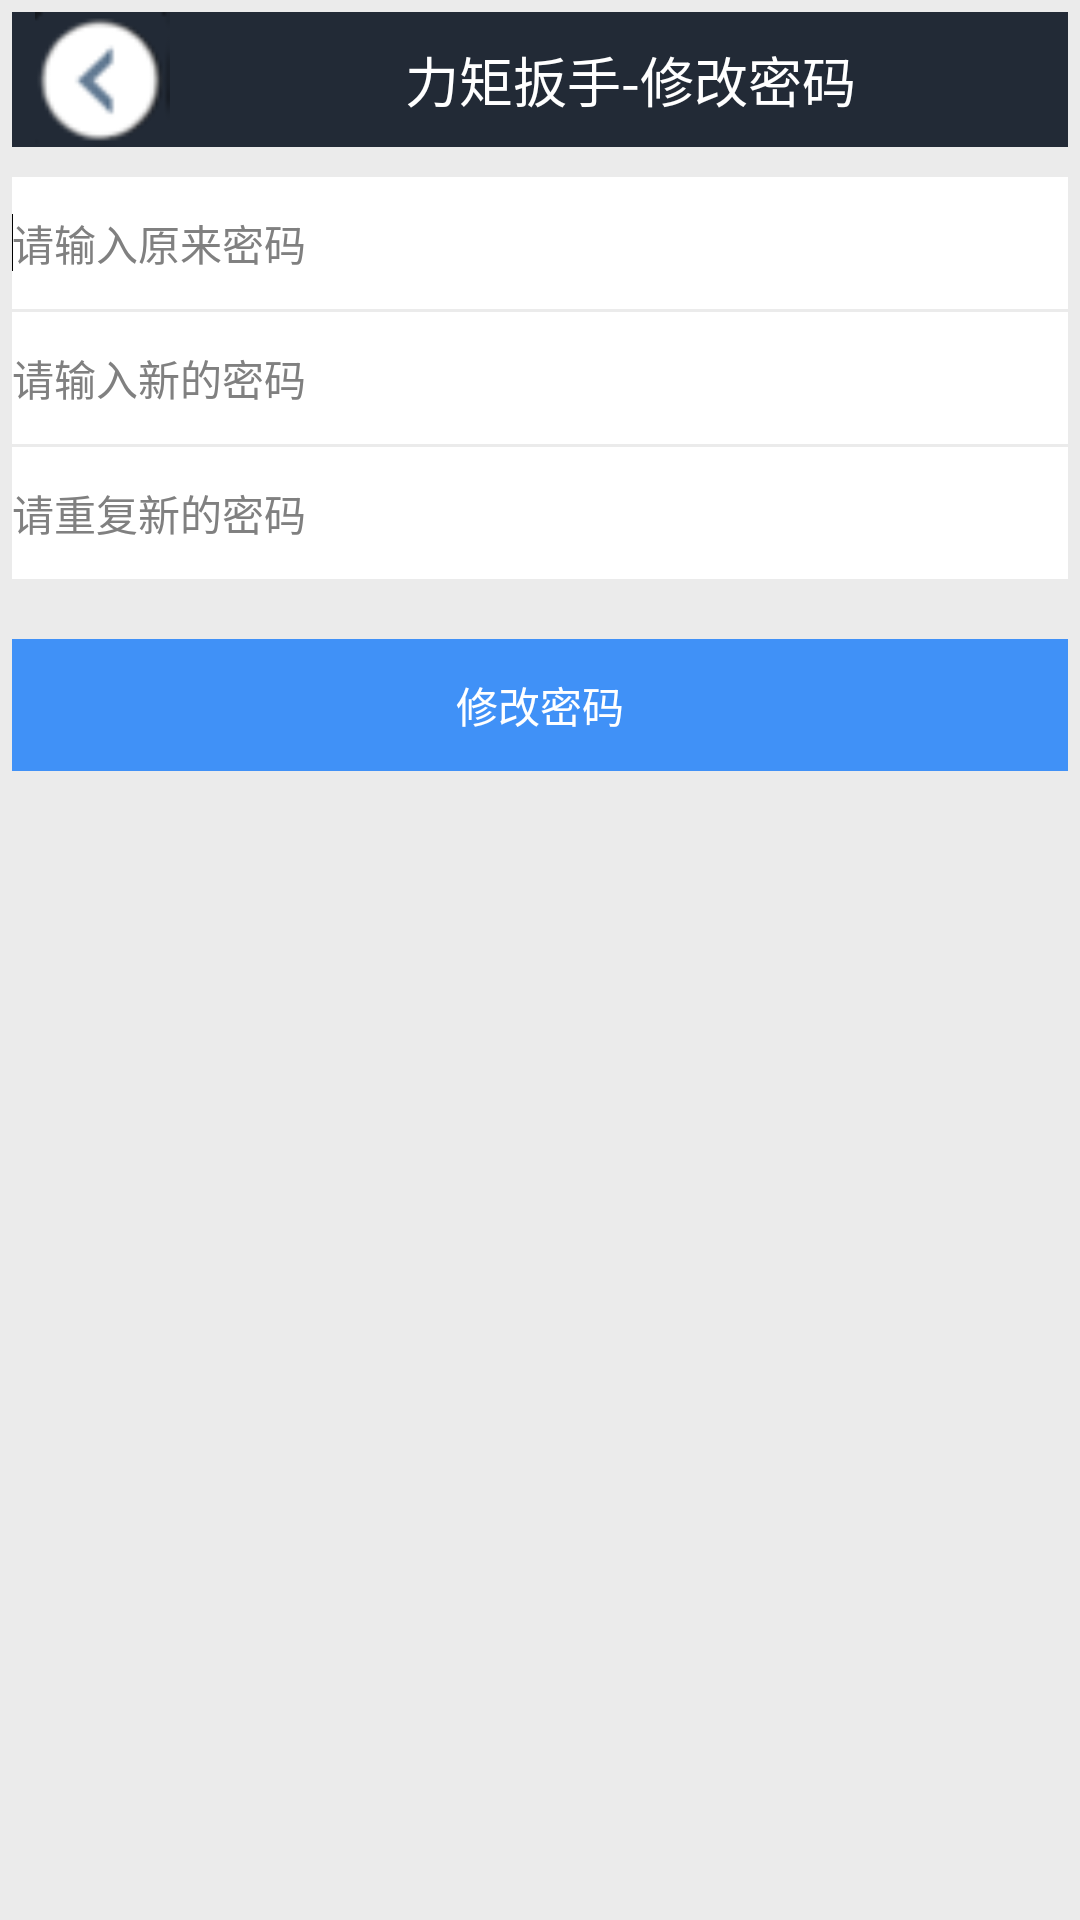

Android layout source for this screen:
<!-- AndroidManifest.xml: application theme AppTheme -->
<!-- res/layout/activity_updpwd.xml -->
<?xml version="1.0" encoding="utf-8"?>
<LinearLayout xmlns:android="http://schemas.android.com/apk/res/android"
    android:layout_width="match_parent"
    android:layout_height="match_parent"
    android:background="@color/color_bg"
    android:paddingBottom="@dimen/activity_vertical_margin"
    android:paddingLeft="@dimen/activity_horizontal_margin"
    android:paddingRight="@dimen/activity_horizontal_margin"
    android:paddingTop="@dimen/activity_vertical_margin"
    android:orientation="vertical" >
    <LinearLayout
	    android:layout_width="match_parent"
	    android:layout_height="wrap_content"
	    android:orientation="horizontal" >
		<ImageView
		    android:id="@+id/imgback"
		    android:layout_width="60dp"
		    android:layout_height="@dimen/dimen_height_title"
		    android:src="@drawable/back"
		    android:background="@drawable/selector_imageback"
		    android:contentDescription="@string/app_img" />
	    <TextView
	        android:id="@+id/Tvtitle"
	        android:layout_width="wrap_content"
	        android:layout_height="@dimen/dimen_height_title"
	        android:textSize="@dimen/size_title"
	  		android:gravity="center"
	  		android:textColor="@color/color_button_fore"
	        android:layout_weight="1"
	        android:background="@color/color_title_bg"
	        android:text="@string/updpwd_title" />
	</LinearLayout>

	<AutoCompleteTextView
        android:id="@+id/txtoldpassword"
        android:layout_width="match_parent"
        android:layout_height="@dimen/dimen_height"
        android:layout_marginTop="@dimen/dimen_margintop"
        android:textSize="@dimen/size_text"
        android:background="@color/color_bg_controle"
        android:hint="@string/updpwd_txtoldpassword" 
        android:inputType="textPassword">
        <requestFocus />
    </AutoCompleteTextView>

    <AutoCompleteTextView
        android:id="@+id/txtnewpassword"
        android:layout_width="match_parent"
        android:layout_height="@dimen/dimen_height"
        android:layout_marginTop="1dp"
        android:textSize="@dimen/size_text"
        android:background="@color/color_bg_controle"
        android:hint="@string/updpwd_txtnewpassword"
        android:inputType="textPassword">
    </AutoCompleteTextView>

    <AutoCompleteTextView
        android:id="@+id/txtreppassword"
        android:layout_width="match_parent"
        android:layout_height="@dimen/dimen_height"
        android:layout_marginTop="1dp"
        android:textSize="@dimen/size_text"
        android:background="@color/color_bg_controle"
        android:hint="@string/updpwd_txtreppassword"
        android:inputType="textPassword">
    </AutoCompleteTextView>
     
    <Button
        android:id="@+id/btnsave"
        android:layout_width="match_parent"
        android:layout_height="@dimen/dimen_height"
        android:textSize="@dimen/size_text"
        android:textColor="@color/color_button_fore"
        android:layout_marginTop="20dp"
        android:background="@drawable/selector_button"
        android:text="@string/updpwd_btnsave" />
</LinearLayout>
<!-- resources referenced by this layout -->
<resources>
  <color name="color_bg">#EBEBEB</color>
  <color name="color_bg_controle">#FFFFFF</color>
  <color name="color_button_fore">#FFFFFF</color>
  <color name="color_title_bg">#222A36</color>
  <dimen name="activity_horizontal_margin">4dp</dimen>
  <dimen name="activity_vertical_margin">4dp</dimen>
  <dimen name="dimen_height">44dp</dimen>
  <dimen name="dimen_height_title">45dp</dimen>
  <dimen name="dimen_margintop">10dp</dimen>
  <dimen name="size_text">14dp</dimen>
  <dimen name="size_title">18dp</dimen>
  <!-- drawable back: png bitmap (drawable, 2398 bytes) -->
  <!-- drawable selector_button (drawable) -->
  <?xml version="1.0" encoding="utf-8"?>
  <selector xmlns:android="http://schemas.android.com/apk/res/android" >
      <item android:state_pressed="true" android:drawable="@drawable/drawable_button_pressed"></item>
      <item android:drawable="@drawable/drawable_button_normal"></item>
  </selector>
  <!-- drawable selector_imageback (drawable) -->
  <?xml version="1.0" encoding="utf-8"?>
  <selector xmlns:android="http://schemas.android.com/apk/res/android" >
      <item android:state_pressed="true" android:drawable="@drawable/drawable_imageback_pressed"></item>
      <item android:drawable="@drawable/drawable_imageback_normal"></item>
  </selector>
  <string name="app_img">背景图片</string>
  <string name="updpwd_btnsave">修改密码</string>
  <string name="updpwd_title">力矩扳手-修改密码</string>
  <string name="updpwd_txtnewpassword">请输入新的密码</string>
  <string name="updpwd_txtoldpassword">请输入原来密码</string>
  <string name="updpwd_txtreppassword">请重复新的密码</string>
  <style name="AppTheme" parent="AppBaseTheme">
      </style>
  <style name="AppBaseTheme" parent="android:Theme.Light">
      </style>
</resources>
